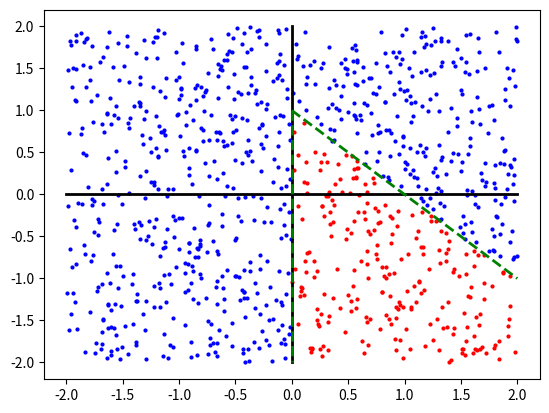

Python code for this plot:
import numpy as np
import matplotlib.pyplot as plt

# Drawing 1000 points uniformly at random from the square [−2, 2)^2
x = np.random.uniform(-2, 2, 1000)
y = np.random.uniform(-2, 2, 1000)

# Merging the data in a matrix (2,1000)
x = np.expand_dims(x, axis=1)
y = np.expand_dims(y, axis=1)
X = np.hstack((x, y)).T

# Fixing the Weights and the Biases 
W1 = np.array([[ 1, -1], [-1, -1], [-1,  0]])
b1 = np.array([[1, 1, 0]]).T

W2 = np.array([[1, 1, -1]])
b2 = np.array([[-1.5]]).T

# Feeding each point to the Neural Network
Z = np.heaviside(W2 @ (np.heaviside(W1 @ X + b1, 0)) + b2, 0)

# Plotting the outputs (blue pts -> z == 0, red pts -> o.w.)
for i in range(X.shape[1]):
    if Z[0][i] == 0:
        c = 'b'
    else:
        c = 'r'
    plt.scatter(X[0][i], X[1][i], color=c, s=4)
plt.plot([ 0, 0], [-2, 2], color='black', linewidth=2)
plt.plot([-2, 2], [ 0, 0], color='black', linewidth=2)

# Estimating the boudaries that defines the positive regions (red)
plt.plot([ 0, 2], [ 1,-1], '--', color='green', linewidth=2)
plt.plot([ 0, 0], [1, -2], '--', color='green', linewidth=2)

# Saving the plot
plt.savefig('./01-651340543-NEGRO-plot.jpg')